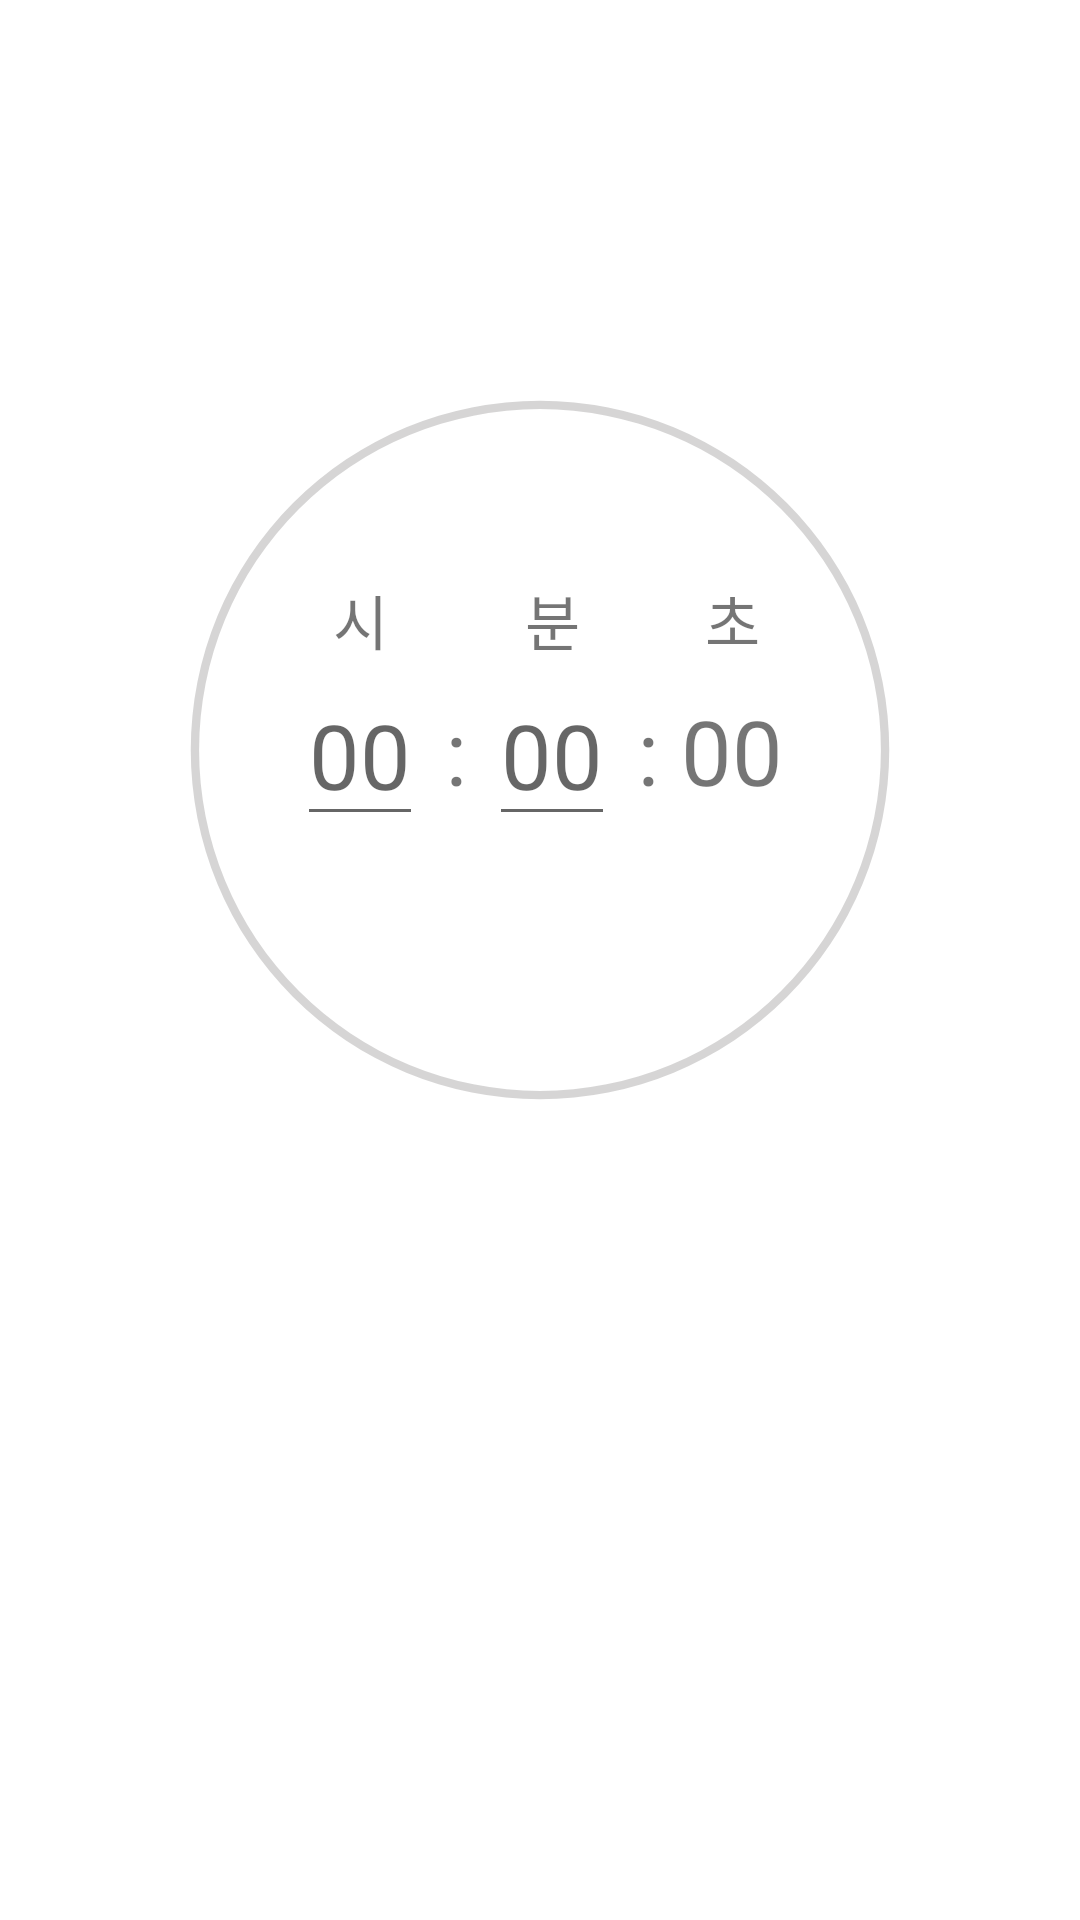

Layout XML and referenced resources for this Android screen:
<!-- AndroidManifest.xml: application theme Theme.Musictimer -->
<!-- res/layout/fragment_home.xml -->
<?xml version="1.0" encoding="utf-8"?>
<FrameLayout xmlns:android="http://schemas.android.com/apk/res/android"
    xmlns:app="http://schemas.android.com/apk/res-auto"
    xmlns:tools="http://schemas.android.com/tools"
    android:layout_width="match_parent"
    android:layout_height="match_parent"
    tools:context=".Fragment_home">

    <androidx.constraintlayout.widget.ConstraintLayout
        android:layout_width="match_parent"
        android:layout_height="match_parent">

        <ProgressBar
            android:id="@+id/proressbar"
            style="@style/Widget.AppCompat.ProgressBar.Horizontal"
            android:layout_width="250dp"
            android:layout_height="250dp"
            android:layout_marginBottom="140dp"
            android:indeterminate="false"
            android:progressBackgroundTint="#4A716F6F"
            android:progressDrawable="@drawable/circle_progressbar"
            android:progressTint="@color/user_progress"
            app:layout_constraintBottom_toBottomOf="parent"
            app:layout_constraintEnd_toEndOf="parent"
            app:layout_constraintStart_toStartOf="parent"
            app:layout_constraintTop_toTopOf="parent" />

        <androidx.constraintlayout.widget.ConstraintLayout
            android:layout_width="wrap_content"
            android:layout_height="wrap_content"
            app:layout_constraintBottom_toBottomOf="@+id/proressbar"
            app:layout_constraintEnd_toEndOf="@+id/proressbar"
            app:layout_constraintStart_toStartOf="@+id/proressbar"
            app:layout_constraintTop_toTopOf="@+id/proressbar">

            <TextView
                android:id="@+id/tv_hour_const"
                android:layout_width="wrap_content"
                android:layout_height="wrap_content"
                android:text="시"
                android:textSize="20dp"
                app:layout_constraintBottom_toTopOf="@+id/et_hour"
                app:layout_constraintStart_toStartOf="@+id/et_hour"
                app:layout_constraintEnd_toEndOf="@+id/et_hour" />

            <TextView
                android:id="@+id/tv_min_const"
                android:layout_width="wrap_content"
                android:layout_height="wrap_content"
                android:text="분"
                android:textSize="20dp"
                app:layout_constraintTop_toTopOf="@+id/tv_hour_const"
                app:layout_constraintBottom_toTopOf="@+id/et_min"
                app:layout_constraintStart_toEndOf="@+id/textView"
                app:layout_constraintEnd_toEndOf="@+id/et_min"/>

            <TextView
                android:id="@+id/tv_sec_const"
                android:layout_width="wrap_content"
                android:layout_height="wrap_content"
                android:text="초"
                android:textSize="20dp"
                app:layout_constraintTop_toTopOf="@+id/tv_min_const"
                app:layout_constraintBottom_toBottomOf="@+id/tv_min_const"
                app:layout_constraintStart_toEndOf="@+id/textView2"
                app:layout_constraintEnd_toEndOf="@+id/tv_sec"/>

            <EditText
                android:id="@+id/et_hour"
                android:layout_width="wrap_content"
                android:layout_height="wrap_content"
                android:hint="00"
                android:inputType="number"
                android:maxLength="2"
                android:textSize="30dp"
                android:textColorHighlight="@color/main_color"
                android:textCursorDrawable="@drawable/text_cursor"
                app:layout_constraintBottom_toBottomOf="parent"
                app:layout_constraintStart_toStartOf="parent"
                app:layout_constraintTop_toTopOf="parent" />

            <TextView
                android:id="@+id/textView"
                android:layout_width="wrap_content"
                android:layout_height="wrap_content"
                android:text=" : "
                android:textSize="30dp"
                app:layout_constraintBottom_toBottomOf="parent"
                app:layout_constraintStart_toEndOf="@+id/et_hour"
                app:layout_constraintTop_toTopOf="parent" />

            <EditText
                android:id="@+id/et_min"
                android:layout_width="wrap_content"
                android:layout_height="wrap_content"
                android:hint="00"
                android:inputType="number"
                android:maxLength="2"
                android:textSize="30dp"
                android:textColorHighlight="@color/main_color"
                android:textCursorDrawable="@drawable/text_cursor"
                app:layout_constraintBottom_toBottomOf="parent"
                app:layout_constraintStart_toEndOf="@+id/textView"
                app:layout_constraintTop_toTopOf="parent" />

            <TextView
                android:id="@+id/textView2"
                android:layout_width="wrap_content"
                android:layout_height="wrap_content"
                android:text=" : "
                android:textSize="30dp"
                app:layout_constraintBottom_toBottomOf="parent"
                app:layout_constraintStart_toEndOf="@+id/et_min"
                app:layout_constraintTop_toTopOf="parent" />


            <TextView
                android:id="@+id/tv_sec"
                android:layout_width="wrap_content"
                android:layout_height="wrap_content"
                android:text="00"
                android:textSize="30dp"
                app:layout_constraintBottom_toBottomOf="parent"
                app:layout_constraintStart_toEndOf="@+id/textView2"
                app:layout_constraintTop_toTopOf="parent" />


        </androidx.constraintlayout.widget.ConstraintLayout>

        <LinearLayout
            android:id="@+id/linearLayout2"
            android:layout_width="wrap_content"
            android:layout_height="wrap_content"
            app:layout_constraintBottom_toBottomOf="parent"
            app:layout_constraintEnd_toEndOf="parent"
            app:layout_constraintStart_toStartOf="parent"
            app:layout_constraintTop_toBottomOf="@+id/proressbar">

            <Button
                android:id="@+id/btn_start"
                android:layout_width="120dp"
                android:layout_height="wrap_content"
                android:layout_margin="5dp"
                android:text="타이머 시작"
                android:textSize="18dp"
                android:textColor="@color/white"
                android:background="@drawable/button_round"
                android:backgroundTint="@color/user_button"/>

            <Button
                android:id="@+id/btn_stop"
                android:layout_width="120dp"
                android:layout_height="wrap_content"
                android:layout_margin="5dp"
                android:text="타이머 멈춤"
                android:textSize="18dp"
                android:textColor="@color/white"
                android:background="@drawable/button_round"
                android:backgroundTint="@color/user_button"/>

        </LinearLayout>



    </androidx.constraintlayout.widget.ConstraintLayout>

</FrameLayout>
<!-- resources referenced by this layout -->
<resources>
  <color name="user_button">#618eed</color>
  <color name="user_progress">#568bfc</color>
  <color name="white">#FFFFFFFF</color>
  <!-- drawable circle_progressbar (drawable) -->
  <?xml version="1.0" encoding="utf-8"?>
  <layer-list xmlns:android="http://schemas.android.com/apk/res/android">
      <item android:id="@android:id/background">
          <shape
              android:innerRadiusRatio="2.2"
              android:thicknessRatio="90"
              android:shape="ring"
              android:useLevel="false"
              android:type="sweep">
              <solid android:color="#9E9E9E" />
          </shape>
      </item>
  
      <item android:id="@android:id/progress">
          <rotate
              android:fromDegrees="270"
              android:toDegrees="270">
              <shape
                  android:innerRadiusRatio="2.2"
                  android:thicknessRatio="90"
                  android:shape="ring"
                  android:angle="0"
                  android:type="sweep">
              </shape>
          </rotate>
      </item>
  
  </layer-list>
  <!-- drawable text_cursor (drawable) -->
  <?xml version="1.0" encoding="utf-8"?>
  <shape xmlns:android="http://schemas.android.com/apk/res/android"
      android:shape="rectangle">
      
      <solid android:color="@color/main_color"/>
      
      <size android:width="2dp" />
  </shape>
  <style name="Theme.Musictimer" parent="Theme.MaterialComponents.DayNight.DarkActionBar">
          
          <item name="colorPrimary">@color/purple_500</item>
          <item name="colorPrimaryVariant">@color/purple_700</item>
          <item name="colorOnPrimary">@color/white</item>
          
          <item name="colorSecondary">@color/teal_200</item>
          <item name="colorSecondaryVariant">@color/teal_700</item>
          <item name="colorOnSecondary">@color/black</item>
          
          <item name="android:statusBarColor" tools:targetApi="l">?attr/colorPrimaryVariant</item>
          
      </style>
  <color name="purple_500">#FF6200EE</color>
  <color name="purple_700">#FF3700B3</color>
  <color name="teal_200">#FF03DAC5</color>
  <color name="teal_700">#FF018786</color>
  <color name="black">#FF000000</color>
</resources>
